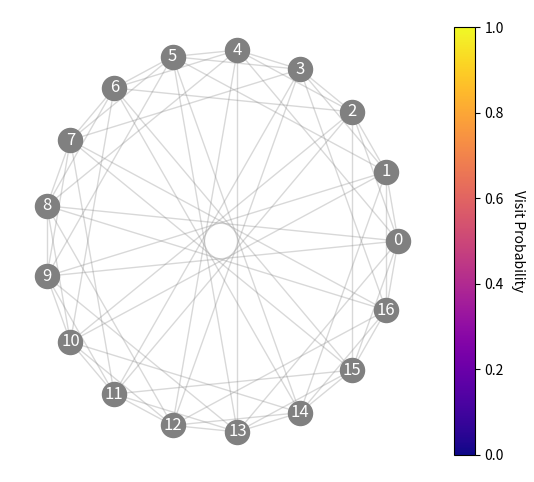

Recreate this plot in Python.
import numpy as np
import networkx as nx
import matplotlib.pyplot as plt
from matplotlib import animation, cm
from matplotlib.colors import Normalize


# Paley graph parameters
p = 17  # prime congruent to 1 mod 4
nodes = list(range(p))

# quadratic residues mod p
residues = set((i*i) % p for i in range(1, p))
if 0 in residues:
    residues.remove(0)

G = nx.Graph()
G.add_nodes_from(nodes)
for i in nodes:
    for j in nodes:
        if i < j:
            diff = (i - j) % p
            if diff in residues:
                G.add_edge(i, j)

pos = nx.circular_layout(G, scale=2.0)
A = nx.to_numpy_array(G, nodelist=nodes)
deg = A.sum(axis=1)
D_inv = np.diag(1.0 / deg)
W = A @ D_inv
tildeW = 0.5 * np.eye(p) + 0.5 * W

# Transition probabilities
P = {}
for node in G.nodes():
    neighbors = list(G.neighbors(node))
    if neighbors:
        P[node] = neighbors

# Initialize walker
current_node = np.random.choice(G.nodes())
visited = np.zeros(len(G.nodes()))

# Color map
cmap = plt.colormaps["plasma"]
norm = Normalize(vmin=0, vmax=1)
sm = cm.ScalarMappable(cmap=cmap, norm=norm)
sm.set_array([])

# Set up figure
fig, ax = plt.subplots(figsize=(6, 6))
ax.axis("off")

# Draw initial state
nodes = nx.draw_networkx_nodes(G, pos=pos, ax=ax, node_color="gray", node_size=300)
edges_collection = nx.draw_networkx_edges(G, pos=pos, ax=ax, alpha=0.3, edge_color="gray", width=1.0)
labels = nx.draw_networkx_labels(G, pos=pos, ax=ax, font_color="white")

# Convert edges to list for easy reference
edges = list(G.edges())

cbar = plt.colorbar(sm, ax=ax, fraction=0.046, pad=0.04)
cbar.set_label('Visit Probability', rotation=270, labelpad=15)

def update(frame):
    global current_node

    # Randomly choose a neighbor
    if P[current_node]:
        next_node = np.random.choice(P[current_node])
    else:
        # Restart if isolated node (shouldn't happen in connected graph)
        next_node = np.random.choice(list(G.nodes()))

    # Record visit
    visited[next_node] += 1

    # Compute probabilities (normalize visit counts)
    probs = visited / (np.sum(visited) + 1e-8) 
    colors = [cmap(norm(p)) for p in probs]
    colors[current_node] = 'yellow'
    nodes.set_color(colors)

    # Update node sizes (based on probability)
    sizes = 300 + 2000 * probs
    nodes.set_sizes(sizes)

    # Update edge transparency
    edge_colors = []
    for u, v in edges:
        if (u == current_node and v == next_node) or (v == current_node and u == next_node):
            edge_colors.append("yellow")
        else:
            edge_colors.append("gray")
    edges_collection.set_edgecolor(edge_colors)

    # Move walker
    current_node = next_node

    ax.set_title(f"Lazy Random Walk on Paley Graph (p={p}) — Step {frame}", fontsize=12)
    return nodes, edges_collection

anim = animation.FuncAnimation(fig, update, frames=80, interval=120, blit=False)
plt.show()
